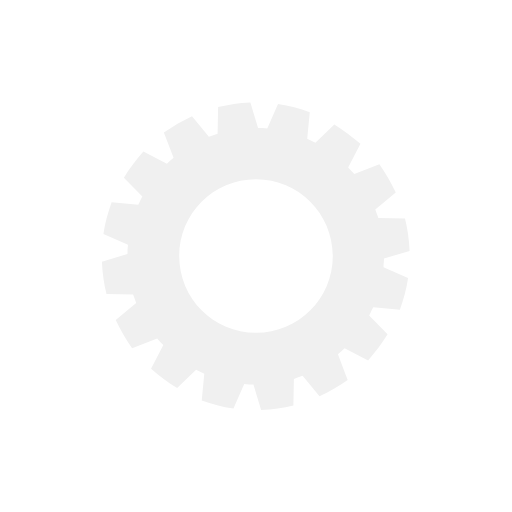
t = 0.00 s
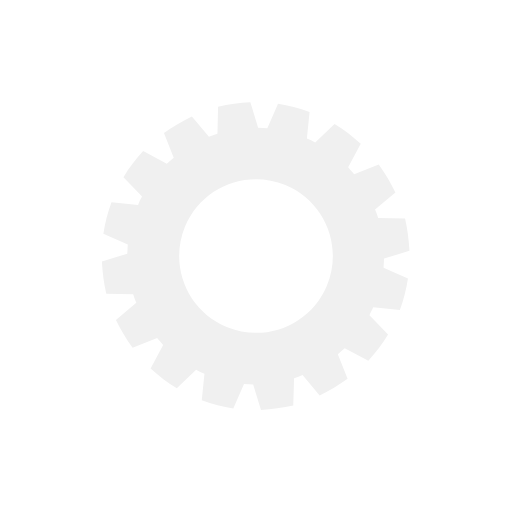
t = 0.50 s
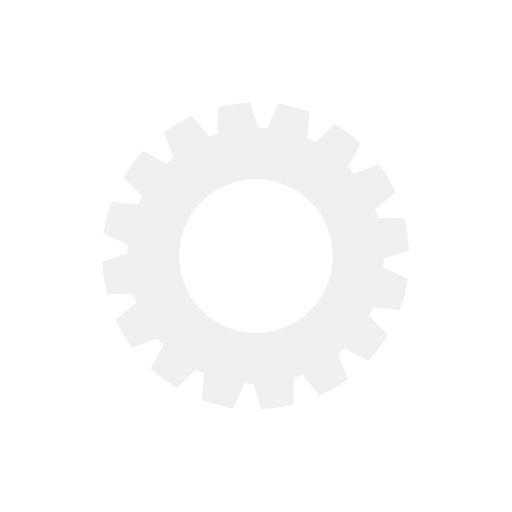
t = 1.00 s
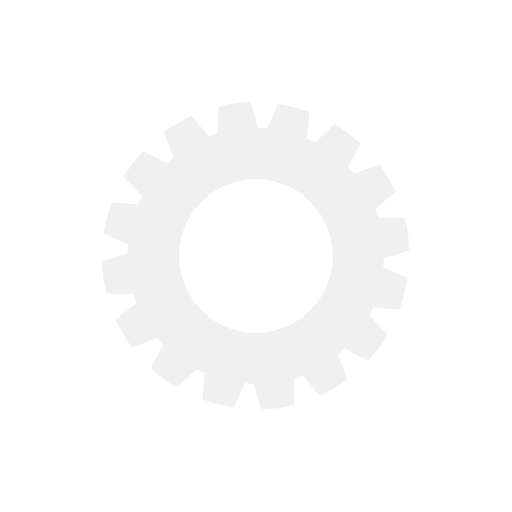
t = 1.50 s

The animated SVG that drew these frames (rendered in a browser with its animation timeline set to each time). Animation: 1 SMIL element (animateTransform=1); one cycle of 2.00 s, repeats indefinitely.

<?xml version="1.0" encoding="utf-8"?><svg width='110px' height='110px' xmlns="http://www.w3.org/2000/svg" viewBox="0 0 100 100" preserveAspectRatio="xMidYMid" class="uil-gear"><rect x="0" y="0" width="100" height="100" fill="none" class="bk"></rect><path d="M75,50.5l5-1.5c-0.1-2.2-0.4-4.3-0.9-6.3l-5.2-0.1c-0.2-0.6-0.4-1.1-0.6-1.7l4-3.3c-0.9-1.9-2-3.8-3.2-5.5L69.2,34 c-0.4-0.5-0.8-0.9-1.2-1.3l2.4-4.6c-1.6-1.4-3.3-2.7-5.1-3.8l-3.7,3.6c-0.5-0.3-1.1-0.5-1.6-0.8l0.5-5.2c-2-0.7-4-1.3-6.2-1.6 l-2.1,4.8c-0.6-0.1-1.2-0.1-1.8-0.1l-1.5-5c-2.2,0.1-4.3,0.4-6.3,0.9l-0.1,5.2c-0.6,0.2-1.1,0.4-1.7,0.6l-3.3-4 c-1.9,0.9-3.8,2-5.5,3.2l1.9,4.9c-0.5,0.4-0.9,0.8-1.3,1.2l-4.6-2.4c-1.4,1.6-2.7,3.3-3.8,5.1l3.6,3.7c-0.3,0.5-0.5,1.1-0.8,1.6 l-5.2-0.5c-0.7,2-1.3,4-1.6,6.2l4.8,2.1c-0.1,0.6-0.1,1.2-0.1,1.8l-5,1.5c0.1,2.2,0.4,4.3,0.9,6.3l5.2,0.1c0.2,0.6,0.4,1.1,0.6,1.7 l-4,3.3c0.9,1.9,2,3.8,3.2,5.5l4.9-1.9c0.4,0.5,0.8,0.9,1.2,1.3l-2.4,4.6c1.6,1.4,3.3,2.7,5.1,3.8l3.7-3.6c0.5,0.3,1.1,0.5,1.6,0.8 l-0.5,5.2c2,0.7,4,1.3,6.2,1.6l2.1-4.8c0.6,0.1,1.2,0.1,1.8,0.1l1.5,5c2.2-0.1,4.3-0.4,6.3-0.9l0.1-5.2c0.6-0.2,1.1-0.4,1.7-0.6 l3.3,4c1.9-0.9,3.8-2,5.5-3.2L66,69.2c0.5-0.4,0.9-0.8,1.3-1.2l4.6,2.4c1.4-1.6,2.7-3.3,3.8-5.1l-3.6-3.7c0.3-0.5,0.5-1.1,0.8-1.6 l5.2,0.5c0.7-2,1.3-4,1.6-6.2l-4.8-2.1C74.9,51.7,75,51.1,75,50.5z M50,65c-8.3,0-15-6.7-15-15c0-8.3,6.7-15,15-15s15,6.7,15,15 C65,58.3,58.3,65,50,65z" fill="#f0f0f0"><animateTransform attributeName="transform" type="rotate" from="0 50 50" to="90 50 50" dur="2s" repeatCount="indefinite"></animateTransform></path></svg>
